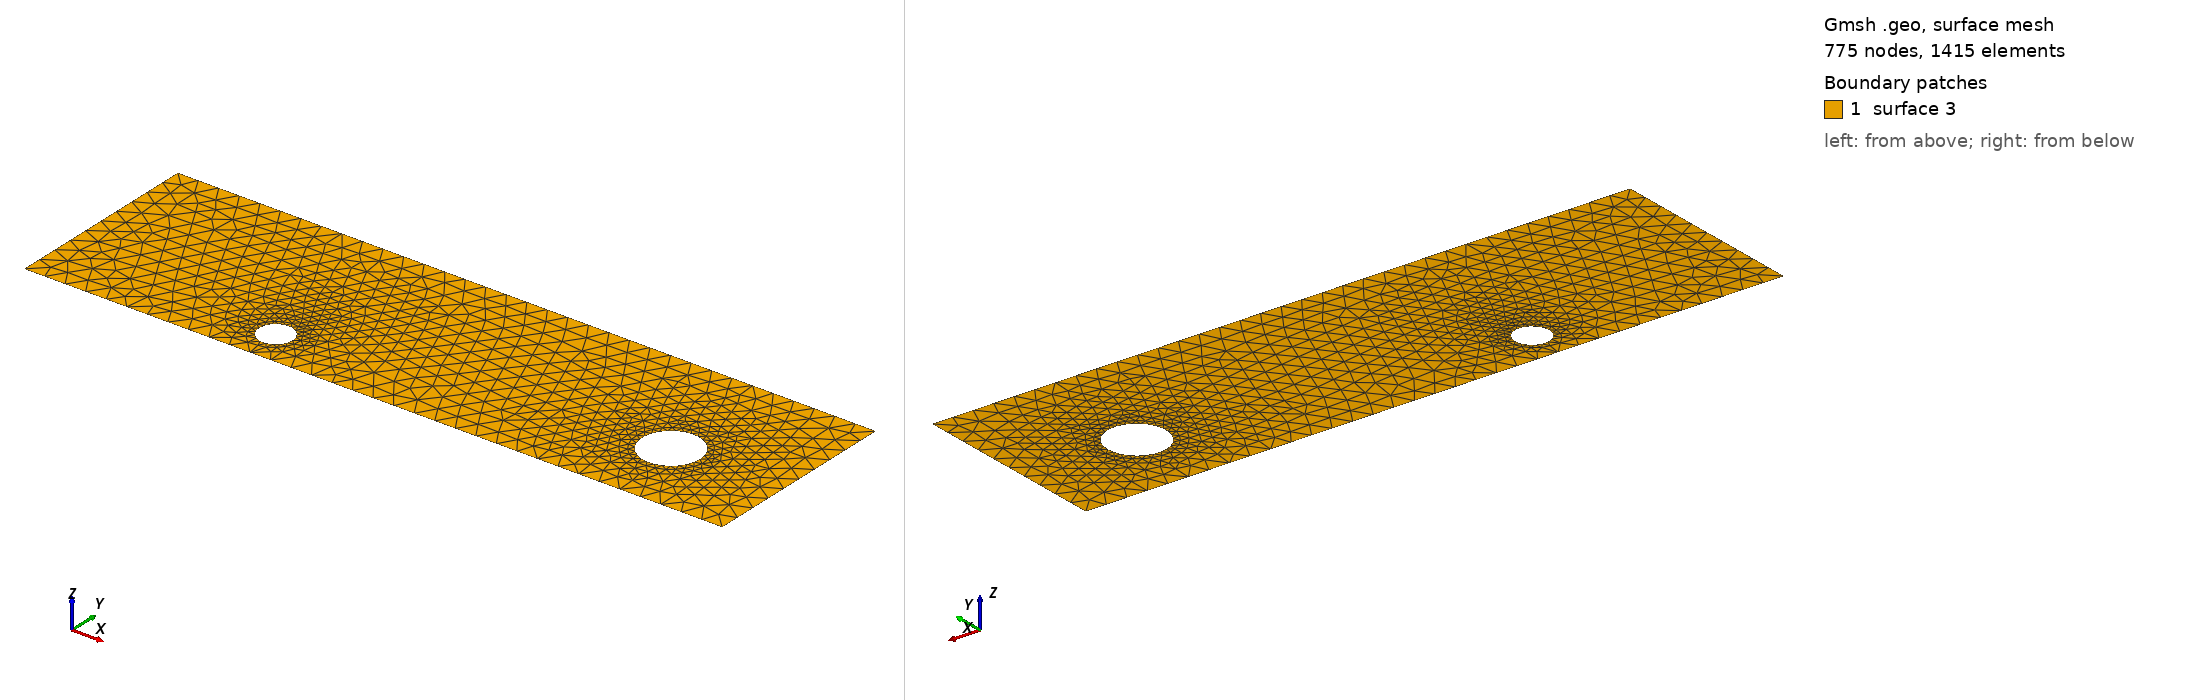

Gmsh geometry script, surface-meshed: 775 nodes, 1415 surface elements. Boundary patches (legend numbers): 1 surface 3. Left view from above one corner, right view from below the opposite corner. The script declares no physical surfaces, so the legend lists its geometric surfaces. The drawing asked Gmsh for element sizes between 1% and 20% of the model's largest extent; the script's own settings can give other sizes.

=== cad_325.geo (drawn) ===
//+
SetFactory("OpenCASCADE");
//+
Point(1) = {0.355283, -3.990903, 0.000000, 1.000000};
//+
Point(2) = {33.426136, -3.990903, 0.000000, 1.000000};
//+
Point(3) = {33.426136, 5.479323, 0.000000, 1.000000};
//+
Point(4) = {0.355283, 5.479323, 0.000000, 1.000000};
//+
Line(1) = {4, 1};
//+
Line(2) = {1, 2};
//+
Line(3) = {2, 3};
//+
Line(4) = {3, 4};
//+
Curve Loop(1) = {1, 2, 3, 4};
//+
Point(6) = {11.750991, -2.267558, 0.000000, 0.079405};
//+
Point(5) = {10.956940, -2.267558, 0.000000, 0.079405};
//+
Point(7) = {10.559915, -1.579890, 0.000000, 0.079405};
//+
Point(8) = {10.559915, -2.955227, 0.000000, 0.079405};
//+
Point(10) = {29.516762, -0.279025, 0.000000, 0.136639};
//+
Point(9) = {28.150369, -0.279025, 0.000000, 0.136639};
//+
Point(11) = {27.467172, 0.904306, 0.000000, 0.136639};
//+
Point(12) = {27.467172, -1.462357, 0.000000, 0.136639};
//+
Ellipse(5) = {6, 5, 7, 7};
//+
Ellipse(6) = {7, 5, 8, 8};
//+
Ellipse(7) = {8, 5, 6, 6};
//+
Curve Loop(2) = {5, 6, 7};
//+
Ellipse(8) = {10, 9, 11, 11};
//+
Ellipse(9) = {11, 9, 12, 12};
//+
Ellipse(10) = {12, 9, 10, 10};
//+
Curve Loop(3) = {8, 9, 10};
//+
Plane Surface(3) = {1, 2, 3};
//+
Physical Curve("INFLOW", 100) = {1};
//+
Physical Curve("OUTFLOW", 101) = {3};
//+
Physical Curve("WALL_BOUNDARY", 102) = {2, 4};
//+
Physical Curve("OBSTACLE", 103) = {5, 6, 7, 8, 9, 10};
